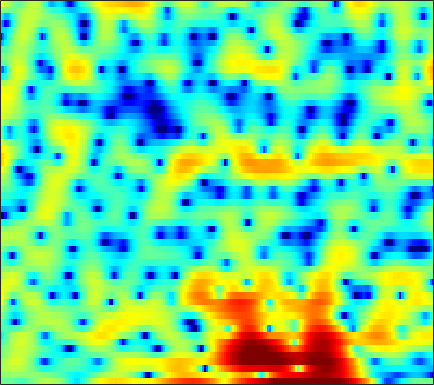

The file beside this chart, header and first rows:
-1.1529, -0.94951, -0.82184, -0.85663, -0.9642, -1.2021, -1.5302, -1.8057, -2.1536, -2.3606, -2.3407, -2.155, -1.7101, -1.1219, -0.61927, 0.043689, 0.63235, 1.0145, 1.4331, 1.7299, 1.9073, 1.9668, 1.9596, 1.8481
0.08811, 0.2883, 0.5049, 0.6673, 0.7532, 0.8244, 0.8547, 0.8537, 0.8295, 0.7884, 0.7376, 0.6974, 0.6406, 0.5804, 0.5331, 0.4653, 0.3884, 0.3216, 0.2172, 0.08854, -0.06248, -0.195, -0.4002, -0.6425
1.263, 1.564, 1.91, 2.187, 2.341, 2.476, 2.523, 2.496, 2.374, 2.153, 1.835, 1.526, 1.02, 0.4078, -0.1195, -0.9001, -1.743, -2.394, -3.213, -3.884, -4.295, -4.398, -4.27, -3.932
0.1768, 0.9472, 1.804, 2.478, 2.87, 3.245, 3.464, 3.521, 3.454, 3.221, 2.815, 2.389, 1.637, 0.6489, -0.2715, -1.786, -3.709, -5.503, -8.495, -12.12, -14.18, -12.76, -9.754, -7.324
-1.382, -0.4781, 0.5433, 1.373, 1.874, 2.388, 2.743, 2.904, 2.986, 2.92, 2.711, 2.463, 2.015, 1.447, 0.9519, 0.211, -0.5808, -1.182, -1.948, -2.611, -3.123, -3.412, -3.685, -3.887
-1.236, -0.6162, 0.1741, 0.9108, 1.402, 1.959, 2.398, 2.628, 2.816, 2.86, 2.767, 2.606, 2.286, 1.856, 1.472, 0.8848, 0.2537, -0.2369, -0.8902, -1.511, -2.092, -2.497, -3.011, -3.523
-3.384, -2.321, -0.9655, 0.2405, 1.013, 1.872, 2.536, 2.908, 3.243, 3.382, 3.33, 3.164, 2.769, 2.166, 1.586, 0.6128, -0.5724, -1.591, -3.049, -4.438, -5.395, -5.626, -5.321, -4.661
-6.192, -4.176, -2.136, -0.6335, 0.2404, 1.148, 1.834, 2.226, 2.618, 2.871, 2.962, 2.92, 2.678, 2.194, 1.649, 0.6223, -0.8206, -2.242, -4.764, -8.145, -11.34, -10.88, -7.567, -4.718
-1.943, -2.022, -2.128, -2.286, -2.408, -2.501, -2.432, -2.213, -1.71, -1.067, -0.3901, 0.06984, 0.5633, 0.8589, 0.9603, 0.9341, 0.7362, 0.5235, 0.2037, -0.05672, -0.1786, -0.1462, 0.07497, 0.4381
-0.6756, -1.644, -3.246, -5.374, -7.502, -11.57, -17.84, -17.8, -11.37, -7.202, -4.465, -2.958, -1.433, -0.3066, 0.3323, 0.9745, 1.416, 1.65, 1.868, 2.015, 2.111, 2.176, 2.231, 2.261
0.6642, -0.3418, -1.799, -3.365, -4.543, -5.937, -6.735, -6.77, -6.059, -4.81, -3.411, -2.418, -1.259, -0.2949, 0.2961, 0.9313, 1.391, 1.638, 1.85, 1.958, 1.984, 1.969, 1.905, 1.799
2.42, 1.356, -0.1131, -1.54, -2.495, -3.422, -3.787, -3.663, -3.105, -2.296, -1.382, -0.7017, 0.1163, 0.7958, 1.191, 1.548, 1.749, 1.79, 1.702, 1.476, 1.139, 0.8656, 0.4781, 0.1401
4.709, 3.192, 0.6962, -2.674, -6.174, -12.99, -12.24, -7.708, -3.775, -1.258, 0.4379, 1.363, 2.251, 2.816, 3.057, 3.143, 2.953, 2.635, 1.985, 1.044, -0.1839, -1.291, -2.857, -4.153
5.481, 4.46, 2.927, 1.297, 0.09471, -1.117, -1.374, -0.9897, -0.1414, 0.7217, 1.44, 1.805, 2.11, 2.194, 2.134, 1.905, 1.462, 0.955, 0.003573, -1.343, -3.257, -5.268, -9.145, -15.3
4.32, 4.123, 3.783, 3.387, 3.077, 2.685, 2.315, 2.068, 1.74, 1.331, 0.8116, 0.3666, -0.326, -1.032, -1.524, -1.979, -2.216, -2.316, -2.476, -2.79, -3.293, -3.779, -4.549, -5.207
2.723, 3.303, 3.799, 4.038, 4.09, 3.986, 3.676, 3.305, 2.617, 1.646, 0.2754, -1.089, -3.543, -7.017, -10.37, -12.52, -9.051, -6.522, -4.213, -2.822, -2.043, -1.764, -1.673, -1.863
0.9747, 1.808, 2.584, 3.064, 3.252, 3.314, 3.193, 2.965, 2.461, 1.735, 0.727, -0.2447, -1.829, -3.582, -4.735, -5.284, -4.429, -3.382, -2.031, -0.9686, -0.3229, -0.06936, 0.002479, -0.2624
-0.2615, 0.01301, 0.2699, 0.4262, 0.4874, 0.5431, 0.6211, 0.6783, 0.7312, 0.7231, 0.6456, 0.5387, 0.3674, 0.2062, 0.1331, 0.1355, 0.2736, 0.4507, 0.6859, 0.8777, 0.9789, 0.956, 0.7646, 0.3916
-1.39, -1.843, -2.638, -3.543, -4.11, -4.396, -3.973, -3.276, -2.147, -1.088, -0.1982, 0.3401, 0.8974, 1.31, 1.552, 1.801, 1.98, 2.074, 2.149, 2.141, 2.06, 1.928, 1.643, 1.246
-1.478, -2.547, -4.689, -8.159, -12.59, -36.27, -13.3, -8.351, -4.575, -2.164, -0.5287, 0.3626, 1.23, 1.818, 2.127, 2.405, 2.563, 2.62, 2.649, 2.615, 2.501, 2.37, 2.121, 1.749
0.335, -0.2608, -1.2, -2.226, -2.89, -3.259, -2.909, -2.253, -1.197, -0.2125, 0.5824, 1.029, 1.416, 1.599, 1.613, 1.527, 1.381, 1.272, 1.16, 1.129, 1.152, 1.177, 1.173, 1.049
1.909, 1.783, 1.595, 1.399, 1.288, 1.237, 1.273, 1.346, 1.482, 1.574, 1.555, 1.427, 1.069, 0.4672, -0.1602, -1.235, -2.457, -3.309, -3.969, -3.738, -2.844, -2.066, -1.17, -0.5391
2, 2.067, 2.12, 2.179, 2.222, 2.264, 2.312, 2.319, 2.276, 2.143, 1.858, 1.508, 0.8082, -0.2684, -1.39, -3.53, -6.908, -11.09, -25.21, -13.63, -7.387, -4.81, -2.632, -1.308
0.114, 0.1811, 0.3374, 0.5728, 0.7799, 1.057, 1.306, 1.464, 1.594, 1.629, 1.553, 1.412, 1.084, 0.5613, 0.03119, -0.83, -1.791, -2.428, -2.865, -2.634, -1.882, -1.234, -0.4725, 0.02149
-4.735, -4.901, -4.481, -3.629, -2.913, -2.022, -1.341, -0.9409, -0.5162, -0.1715, 0.1531, 0.3966, 0.7129, 1.023, 1.218, 1.432, 1.607, 1.727, 1.906, 2.081, 2.235, 2.299, 2.258, 1.999
-18.4, -28.47, -14.47, -9.519, -7.486, -5.886, -5.136, -4.956, -4.946, -4.89, -4.401, -3.655, -2.323, -0.898, 0.1156, 1.286, 2.251, 2.833, 3.435, 3.853, 4.08, 4.122, 3.968, 3.555
-8.279, -8.688, -8.423, -7.808, -7.398, -7.321, -7.921, -8.997, -11.79, -17.8, -22.9, -14.25, -8.226, -4.562, -2.568, -0.5186, 1.024, 1.941, 2.885, 3.565, 4, 4.17, 4.201, 4.002
-4.636, -4.779, -4.981, -5.205, -5.453, -5.932, -6.654, -7.343, -8.403, -9.199, -9.078, -8.203, -6.408, -4.461, -3.095, -1.473, -0.08688, 0.7992, 1.795, 2.571, 3.143, 3.435, 3.658, 3.685
-2.84, -2.858, -3.017, -3.264, -3.538, -3.95, -4.434, -4.782, -5.188, -5.41, -5.365, -5.132, -4.555, -3.745, -3.027, -1.986, -0.9129, -0.1379, 0.8234, 1.668, 2.365, 2.777, 3.162, 3.361
-1.075, -1.096, -1.299, -1.684, -2.064, -2.67, -3.35, -3.882, -4.554, -5.177, -5.661, -5.884, -5.888, -5.484, -4.908, -3.83, -2.568, -1.577, -0.315, 0.8215, 1.772, 2.36, 2.957, 3.342
0.845, 0.6352, 0.1308, -0.6375, -1.338, -2.452, -3.668, -4.662, -6.031, -7.494, -9.141, -10.52, -12.4, -13.03, -11.73, -8.758, -5.821, -3.936, -1.824, -0.1531, 1.171, 1.959, 2.774, 3.34
2.763, 2.24, 1.222, -0.1483, -1.426, -3.413, -5.682, -7.39, -9.468, -11.04, -12.43, -13.76, -16.38, -17.94, -15.45, -10.72, -6.998, -4.807, -2.513, -0.7293, 0.638, 1.442, 2.255, 2.833
5.065, 4.298, 2.914, 1.05, -0.75, -3.859, -8.274, -13.23, -27.81, -18.27, -13.05, -11.15, -9.609, -8.314, -7.287, -5.768, -4.196, -3.048, -1.696, -0.5511, 0.3343, 0.8346, 1.294, 1.552
7.014, 6.248, 4.963, 3.365, 1.942, -0.2249, -2.605, -4.32, -6.047, -6.613, -6.341, -5.949, -5.349, -4.858, -4.481, -3.951, -3.314, -2.813, -2.092, -1.459, -0.9914, -0.8442, -0.9566, -1.545
7.144, 6.513, 5.522, 4.401, 3.477, 2.202, 0.8922, -0.01794, -1.143, -2.11, -2.955, -3.552, -4.379, -5.267, -5.969, -6.804, -7.198, -6.974, -6.063, -4.88, -3.893, -3.44, -3.408, -4.182
5.913, 5.342, 4.511, 3.614, 2.944, 2.031, 1.149, 0.4691, -0.447, -1.439, -2.552, -3.515, -5.141, -7.266, -9.467, -14.07, -25.35, -22.28, -12.71, -8.32, -5.656, -4.279, -3.082, -2.402
3.395, 2.618, 1.555, 0.5908, 0.02961, -0.4998, -0.8542, -1.12, -1.537, -2.138, -2.952, -3.722, -4.946, -6.36, -7.492, -8.858, -9.556, -9.247, -7.829, -5.875, -3.941, -2.682, -1.222, -0.03048
0.1, -1.587, -4.448, -7.22, -7.926, -6.568, -4.897, -3.992, -3.395, -3.359, -3.81, -4.402, -5.373, -6.429, -7.091, -7.509, -7.22, -6.542, -5.24, -3.684, -2.102, -0.9725, 0.4044, 1.613
-0.3362, -2.183, -5.563, -9.462, -10.23, -7.654, -5.255, -4.129, -3.403, -3.408, -4.07, -4.994, -6.881, -9.756, -12.68, -16, -12.98, -9.686, -6.199, -3.585, -1.538, -0.2611, 1.161, 2.325
2.092, 1.38, 0.4009, -0.399, -0.8045, -1.048, -1.1, -1.163, -1.386, -1.904, -2.775, -3.699, -5.351, -7.451, -9.127, -10.38, -9.17, -7.323, -4.909, -2.858, -1.208, -0.1905, 0.9149, 1.773
3.515, 3.22, 2.78, 2.323, 1.976, 1.526, 1.078, 0.7123, 0.1694, -0.4643, -1.191, -1.778, -2.582, -3.282, -3.664, -3.886, -3.696, -3.324, -2.641, -1.893, -1.175, -0.7121, -0.2251, 0.09172
4.161, 4.02, 3.756, 3.403, 3.1, 2.633, 2.084, 1.637, 0.9742, 0.2741, -0.4467, -0.9699, -1.597, -2.098, -2.361, -2.537, -2.521, -2.414, -2.166, -1.892, -1.66, -1.553, -1.552, -1.745
4.602, 4.564, 4.417, 4.157, 3.881, 3.396, 2.771, 2.212, 1.349, 0.3655, -0.6885, -1.486, -2.441, -3.166, -3.481, -3.557, -3.348, -3.078, -2.693, -2.35, -2.153, -2.13, -2.304, -2.769
4.672, 4.779, 4.804, 4.686, 4.474, 4.023, 3.366, 2.697, 1.561, 0.07297, -1.81, -3.513, -6.109, -8.474, -9.098, -8.015, -6.188, -4.961, -3.702, -2.845, -2.332, -2.152, -2.165, -2.486
3.536, 3.852, 4.147, 4.279, 4.268, 4.069, 3.602, 3.046, 1.968, 0.4372, -1.704, -3.834, -7.754, -13.09, -14.79, -10.73, -7.34, -5.671, -4.144, -3.197, -2.604, -2.325, -2.131, -2.082
0.7346, 1.171, 1.802, 2.445, 2.886, 3.292, 3.396, 3.268, 2.774, 1.931, 0.7586, -0.281, -1.748, -2.999, -3.635, -4.025, -4.058, -3.98, -3.934, -3.914, -3.942, -3.959, -3.873, -3.552
-5.109, -5.17, -3.366, -0.8488, 0.7403, 2.314, 3.312, 3.707, 3.841, 3.561, 2.951, 2.313, 1.285, 0.115, -0.812, -2.084, -3.308, -4.159, -5.229, -6.24, -7.41, -8.468, -9.898, -9.993
-9.646, -11.13, -6.597, -2.334, -0.1232, 1.928, 3.249, 3.838, 4.194, 4.1, 3.602, 2.969, 1.792, 0.1966, -1.307, -3.756, -6.668, -8.949, -11.03, -11.46, -11.45, -12.13, -14.32, -15.42
-1.5, -1.421, -0.8056, 0.1985, 0.9958, 1.979, 2.732, 3.092, 3.299, 3.167, 2.667, 2.026, 0.8229, -0.8612, -2.519, -5.429, -9.508, -13.69, -18.38, -14.63, -11.14, -9.422, -7.716, -6.05
-0.6087, -0.4692, -0.08739, 0.4438, 0.887, 1.455, 1.923, 2.173, 2.304, 2.197, 1.813, 1.352, 0.4835, -0.6691, -1.694, -3.198, -4.705, -5.666, -6.405, -6.446, -5.86, -5.192, -4.136, -2.987
-2.592, -2.297, -1.656, -0.8686, -0.2388, 0.5361, 1.174, 1.539, 1.836, 1.898, 1.73, 1.459, 0.8837, 0.1307, -0.5179, -1.434, -2.321, -2.902, -3.419, -3.565, -3.339, -2.978, -2.262, -1.425
-8.672, -7.331, -5.077, -3.016, -1.71, -0.2906, 0.8051, 1.426, 2.027, 2.342, 2.381, 2.216, 1.768, 1.066, 0.3719, -0.7432, -2.006, -2.955, -4.001, -4.43, -4.073, -3.363, -2.173, -0.9518
-14.76, -10.93, -7.02, -4.236, -2.62, -0.8492, 0.58, 1.44, 2.308, 2.872, 3.102, 3.051, 2.691, 1.928, 1.065, -0.5549, -2.885, -5.326, -10.38, -16.64, -10.67, -6.683, -3.287, -1.041
-6.6, -6.88, -6.51, -5.405, -4.247, -2.463, -0.7553, 0.3592, 1.544, 2.38, 2.868, 3.018, 2.888, 2.392, 1.774, 0.5877, -1.023, -2.457, -4.431, -5.482, -4.745, -3.482, -1.739, -0.308
-7.452, -10.48, -15.3, -13.43, -9.448, -5.482, -2.72, -1.169, 0.4047, 1.51, 2.247, 2.578, 2.749, 2.669, 2.446, 1.973, 1.353, 0.856, 0.2918, -0.09312, -0.2035, -0.1232, 0.1038, 0.365
-4.046, -5.955, -7.9, -7.634, -6.204, -4.012, -2.148, -1.001, 0.2222, 1.174, 1.877, 2.247, 2.586, 2.726, 2.709, 2.554, 2.266, 1.975, 1.545, 1.103, 0.6828, 0.3899, 0.0407, -0.2771
1.307, 0.508, -0.3121, -0.7694, -0.853, -0.7403, -0.4511, -0.1641, 0.2793, 0.7688, 1.275, 1.653, 2.091, 2.386, 2.504, 2.489, 2.271, 1.969, 1.361, 0.5832, -0.3313, -1.054, -1.946, -2.642
4.66, 3.916, 2.915, 1.945, 1.232, 0.304, -0.5361, -1.048, -1.381, -1.192, -0.4959, 0.2164, 1.148, 1.929, 2.338, 2.584, 2.451, 2.094, 1.212, -0.2025, -2.202, -4.112, -6.886, -8.594
